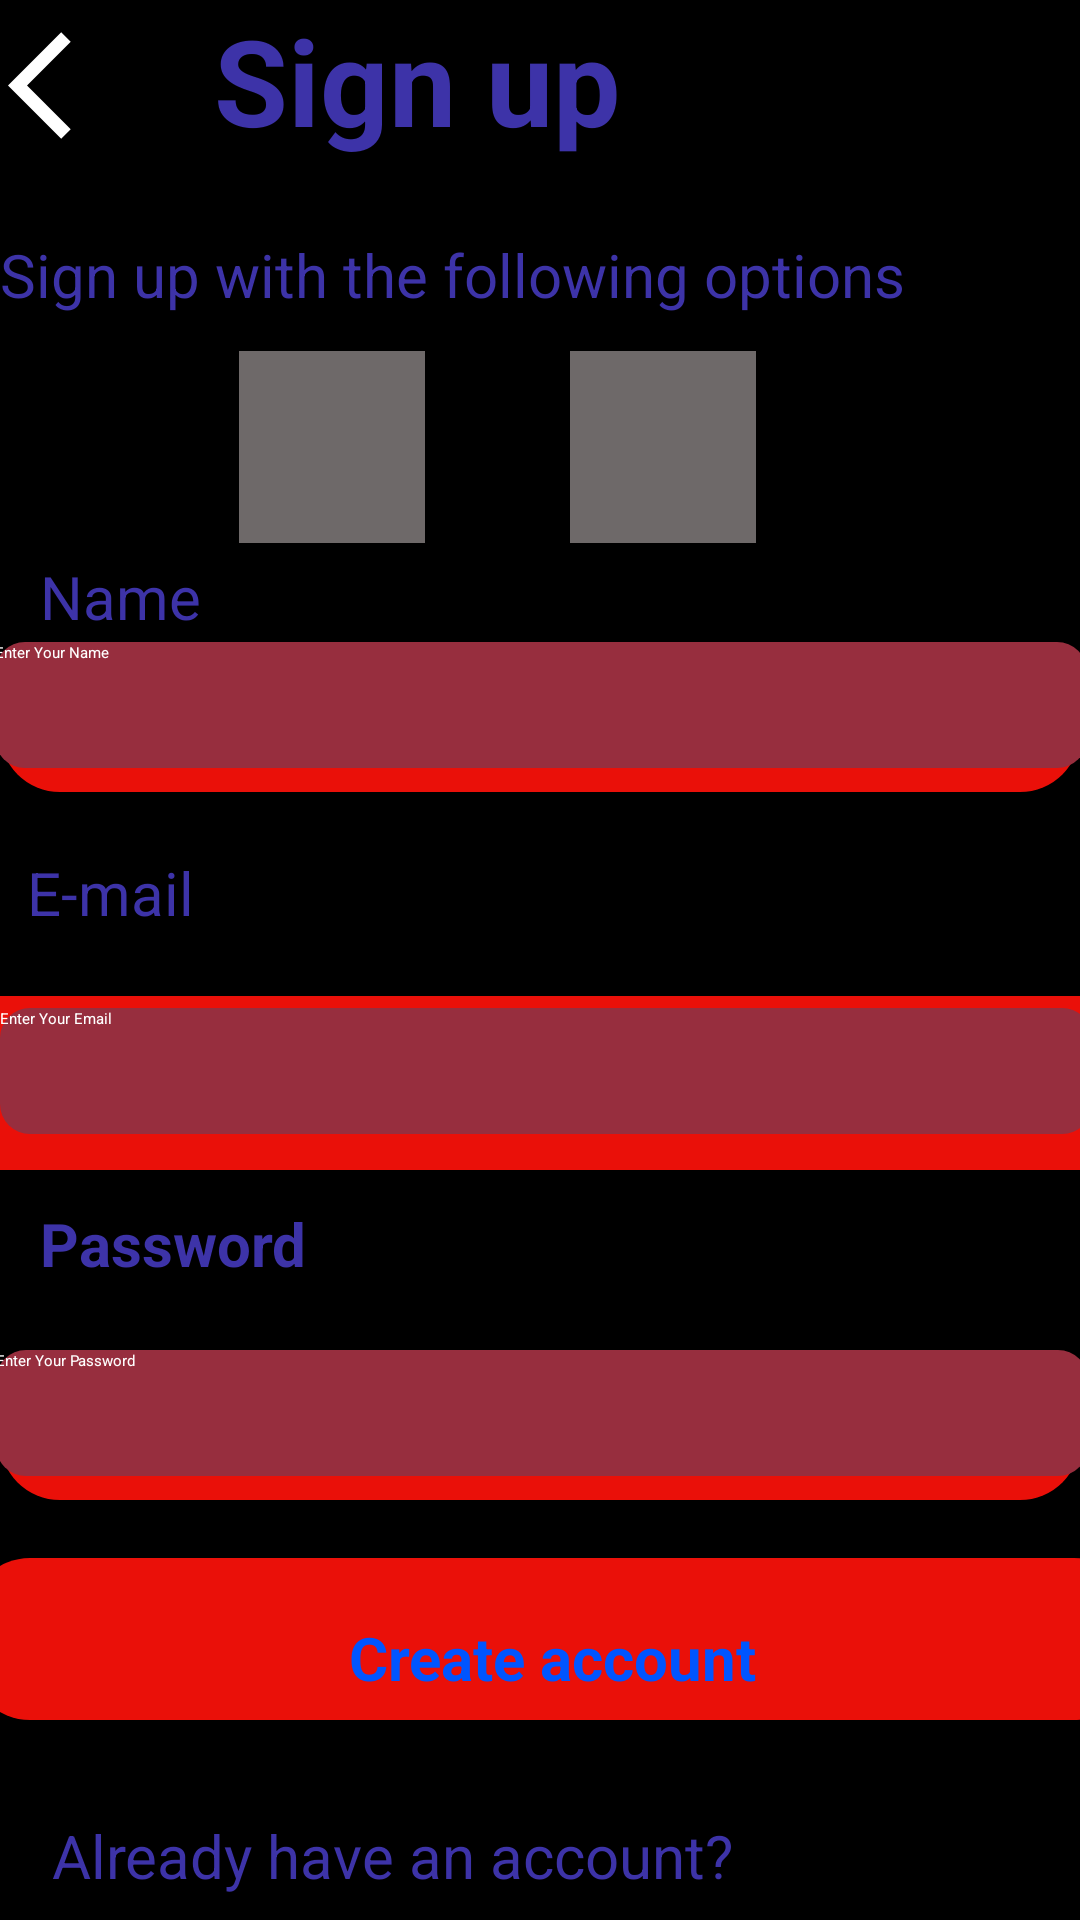

Produce the Android XML layout that renders to this screen, including the resource entries it uses.
<!-- AndroidManifest.xml: application theme Theme.Food -->
<!-- res/layout/activity_signup.xml -->
<?xml version="1.0" encoding="utf-8"?>
<androidx.constraintlayout.widget.ConstraintLayout xmlns:android="http://schemas.android.com/apk/res/android"
    xmlns:app="http://schemas.android.com/apk/res-auto"
    xmlns:tools="http://schemas.android.com/tools"
    android:layout_width="match_parent"
    android:layout_height="match_parent"
    tools:context=".SignupActivity"
    android:background="@color/black">

    <androidx.constraintlayout.widget.ConstraintLayout
        android:id="@+id/constraintLayout"
        android:layout_width="match_parent"
        android:layout_height="wrap_content"
        app:layout_constraintBottom_toBottomOf="parent"
        app:layout_constraintEnd_toEndOf="parent"
        app:layout_constraintHorizontal_bias="0.6"
        app:layout_constraintStart_toStartOf="parent"
        app:layout_constraintTop_toTopOf="parent"
        app:layout_constraintVertical_bias="0.0">

        <ImageView
            android:id="@+id/imageView2"
            android:layout_width="43dp"
            android:layout_height="43dp"
            android:src="@drawable/ic_baseline_arrow_back_ios_24"

            app:layout_constraintBottom_toBottomOf="parent"
            app:layout_constraintEnd_toEndOf="parent"
            app:layout_constraintHorizontal_bias="0.008"
            app:layout_constraintStart_toStartOf="parent"
            app:layout_constraintTop_toTopOf="parent"
            app:layout_constraintVertical_bias="0.208"
            />

        <TextView
            android:id="@+id/textView"
            android:layout_width="217dp"
            android:layout_height="76dp"
            android:text="Sign up"
            android:textColor="#3d33a8"
            android:textSize="40sp"
            android:textStyle="bold"
            app:layout_constraintBottom_toBottomOf="parent"
            app:layout_constraintEnd_toEndOf="parent"
            app:layout_constraintHorizontal_bias="0.263"
            app:layout_constraintStart_toEndOf="@+id/imageView2"
            app:layout_constraintTop_toTopOf="parent"
            app:layout_constraintVertical_bias="0.15" />
    </androidx.constraintlayout.widget.ConstraintLayout>

    <TextView
        android:id="@+id/textView2"
        android:layout_width="wrap_content"
        android:layout_height="wrap_content"
        android:layout_marginBottom="192dp"
        android:text="Sign up with the following options"
        android:textColor="#3d33a8"
        android:textSize="20sp"
        app:layout_constraintBottom_toBottomOf="parent"
        app:layout_constraintEnd_toEndOf="parent"
        app:layout_constraintHorizontal_bias="0.0"
        app:layout_constraintStart_toStartOf="parent"
        app:layout_constraintTop_toBottomOf="@+id/constraintLayout"
        app:layout_constraintVertical_bias="0.006" />

    <ImageView
        android:id="@+id/button"

        android:layout_width="62dp"
        android:layout_height="64dp"
        android:layout_marginStart="32dp"
        android:layout_marginTop="12dp"
        android:background="@color/grey"
        android:src="@drawable/google"
        app:layout_constraintEnd_toStartOf="@+id/button1"
        app:layout_constraintHorizontal_bias="0.496"
        app:layout_constraintStart_toStartOf="parent"
        app:layout_constraintTop_toBottomOf="@+id/textView2" />

    <ImageView
        android:id="@+id/button1"

        android:layout_width="62dp"
        android:layout_height="64dp"
        android:layout_marginTop="12dp"
        android:layout_marginEnd="108dp"
        android:background="@color/grey"
        android:src="@drawable/apple"
        app:layout_constraintEnd_toEndOf="parent"
        app:layout_constraintTop_toBottomOf="@+id/textView2" />

    <TextView
        android:id="@+id/textView3"
        android:layout_width="wrap_content"
        android:layout_height="wrap_content"
        android:layout_marginTop="4dp"
        android:text="Name"
        android:textColor="#3d33a8"
        android:textSize="20sp"
        app:layout_constraintBottom_toTopOf="@+id/NameBtn"
        app:layout_constraintEnd_toEndOf="parent"
        app:layout_constraintHorizontal_bias="0.044"
        app:layout_constraintStart_toStartOf="parent"
        app:layout_constraintTop_toBottomOf="@+id/button"
        app:layout_constraintVertical_bias="0.085" />


    <androidx.constraintlayout.widget.ConstraintLayout
        android:id="@+id/NameBtn"
        android:layout_width="match_parent"
        android:layout_height="wrap_content"
        android:layout_marginBottom="376dp"
        android:background="@drawable/grey_button"
        android:elevation="5dp"
        app:layout_constraintBottom_toBottomOf="parent"
        app:layout_constraintEnd_toEndOf="parent"
        app:layout_constraintHorizontal_bias="0.0"
        app:layout_constraintStart_toStartOf="parent">

        <EditText
            android:id="@+id/etNameTitle"
            android:layout_width="364dp"
            android:layout_height="42dp"
            android:layout_marginBottom="8dp"

            android:background="@drawable/bg"
            android:hint="Enter Your Name"
            android:textColor="@color/white"
            android:textColorHint="@color/white"
            app:layout_constraintBottom_toBottomOf="@+id/NameBtn"
            app:layout_constraintEnd_toEndOf="@+id/NameBtn"
            app:layout_constraintHorizontal_bias="0.542"
            app:layout_constraintStart_toStartOf="parent" />

    </androidx.constraintlayout.widget.ConstraintLayout>

    <TextView
        android:id="@+id/textView4"
        android:layout_width="94dp"
        android:layout_height="37dp"
        android:layout_marginTop="20dp"
        android:text="E-mail"
        android:textColor="#3d33a8"
        android:textSize="20sp"
        app:layout_constraintEnd_toEndOf="parent"
        app:layout_constraintHorizontal_bias="0.034"
        app:layout_constraintStart_toStartOf="parent"
        app:layout_constraintTop_toBottomOf="@+id/NameBtn" />

    <androidx.constraintlayout.widget.ConstraintLayout
        android:id="@+id/startpass"
        android:layout_width="match_parent"
        android:layout_height="wrap_content"
        android:layout_marginBottom="140dp"
        android:background="@drawable/grey_button"
        android:elevation="5dp"
        app:layout_constraintBottom_toBottomOf="parent"
        app:layout_constraintEnd_toEndOf="parent"
        app:layout_constraintHorizontal_bias="0.0"
        app:layout_constraintStart_toStartOf="parent">

        <EditText
            android:id="@+id/etpass"
            android:layout_width="364dp"
            android:layout_height="42dp"
            android:layout_marginBottom="8dp"

            android:background="@drawable/bg"
            android:hint="Enter Your Password"
            android:textColor="@color/white"
            android:textColorHint="@color/white"
            app:layout_constraintBottom_toBottomOf="@+id/startpass"
            app:layout_constraintEnd_toEndOf="@+id/startpass"
            app:layout_constraintHorizontal_bias="0.457"
            app:layout_constraintStart_toStartOf="parent" />

    </androidx.constraintlayout.widget.ConstraintLayout>
    <TextView
        android:id="@+id/pass"
        android:layout_width="94dp"
        android:layout_height="37dp"
        android:layout_marginBottom="12dp"
        android:text="Password"
        android:textStyle="bold"
        android:textColor="#3d33a8"
        android:textSize="20sp"
        app:layout_constraintBottom_toTopOf="@+id/startpass"
        app:layout_constraintEnd_toEndOf="parent"
        app:layout_constraintHorizontal_bias="0.05"
        app:layout_constraintStart_toStartOf="parent" />

    <androidx.constraintlayout.widget.ConstraintLayout
        android:id="@+id/startBtn"
        android:layout_width="399dp"
        android:layout_height="58dp"
        android:background="@drawable/grey_button"
        android:elevation="5dp"
        app:layout_constraintBottom_toTopOf="@+id/pass"
        app:layout_constraintEnd_toEndOf="parent"
        app:layout_constraintStart_toStartOf="parent"
        app:layout_constraintTop_toBottomOf="@+id/textView4">

        <EditText
            android:id="@+id/etEmailTitle"
            android:layout_width="364dp"
            android:layout_height="42dp"
            android:layout_marginBottom="8dp"

            android:background="@drawable/bg"
            android:hint="Enter Your Email"
            android:textColor="@color/white"
            android:textColorHint="@color/white"
            app:layout_constraintBottom_toBottomOf="@+id/startBtn"
            app:layout_constraintEnd_toEndOf="@+id/startBtn"
            app:layout_constraintHorizontal_bias="0.542"
            app:layout_constraintStart_toStartOf="parent"
            app:layout_constraintTop_toTopOf="parent" />

    </androidx.constraintlayout.widget.ConstraintLayout>

    <androidx.constraintlayout.widget.ConstraintLayout
        android:id="@+id/startaccount"
        android:layout_width="388dp"
        android:layout_height="54dp"
        android:background="@drawable/grey_button"
        android:elevation="5dp"
        android:paddingTop="10dp"
        app:layout_constraintBottom_toBottomOf="parent"
        app:layout_constraintEnd_toEndOf="parent"
        app:layout_constraintHorizontal_bias="0.374"
        app:layout_constraintStart_toStartOf="parent"
        app:layout_constraintTop_toBottomOf="@+id/textView3"
        app:layout_constraintVertical_bias="0.822">

        <TextView
            android:id="@+id/account"
            android:layout_width="166dp"
            android:layout_height="25dp"
            android:text="Create account"
            android:textAlignment="center"
            android:textColor="#0055FF"
            android:textSize="20dp"
            android:textStyle="bold"
            app:layout_constraintBottom_toBottomOf="parent"
            app:layout_constraintEnd_toEndOf="parent"
            app:layout_constraintStart_toStartOf="parent"
            app:layout_constraintTop_toTopOf="parent" />
    </androidx.constraintlayout.widget.ConstraintLayout>

    <TextView
        android:id="@+id/textView5"
        android:layout_width="wrap_content"
        android:layout_height="35dp"
        android:layout_marginTop="49dp"
        android:text="Already have an account?"
        android:textColor="#3d33a8"
        android:textSize="20sp"
        app:layout_constraintBottom_toBottomOf="parent"
        app:layout_constraintEnd_toEndOf="parent"
        app:layout_constraintHorizontal_bias="0.131"
        app:layout_constraintStart_toStartOf="parent"
        app:layout_constraintTop_toBottomOf="@+id/startaccount"
        app:layout_constraintVertical_bias="1.0" />

    <Button
        android:id="@+id/button2"
        android:layout_width="wrap_content"
        android:layout_height="wrap_content"
        android:layout_marginTop="17dp"
        android:text="Log In"
        android:textSize="20sp"
        android:background="@color/black"
        app:layout_constraintEnd_toEndOf="parent"
        app:layout_constraintStart_toEndOf="@+id/textView5"
        app:layout_constraintTop_toBottomOf="@+id/startaccount" />




</androidx.constraintlayout.widget.ConstraintLayout>
<!-- resources referenced by this layout -->
<resources>
  <color name="black">#FF000000</color>
  <color name="grey">#6E6969</color>
  <color name="white">#FFFFFFFF</color>
  <!-- drawable bg (drawable) -->
  <?xml version="1.0" encoding="utf-8"?>
  <selector xmlns:android="http://schemas.android.com/apk/res/android">
  
      <item>
          <shape
              android:shape="rectangle">
              <solid android:color="#972E3E">
  
              </solid>
              <corners android:radius="10dp"/>
  
          </shape>
      </item>
  </selector>
  <!-- drawable grey_button (drawable-xxxhdpi) -->
  <?xml version="1.0" encoding="utf-8"?>
  <selector xmlns:android="http://schemas.android.com/apk/res/android">
            <item>
                <shape
                    android:shape="rectangle">
                     <solid android:color="#EA1009">
  
                     </solid>
                    <corners android:radius="20dp"/>
  
                </shape>
            </item>
  
  
  </selector>
  <!-- drawable ic_baseline_arrow_back_ios_24 (drawable-xxxhdpi) -->
  <vector android:height="24dp" android:tint="#ffff"
      android:viewportHeight="24" android:viewportWidth="24"
      android:width="24dp" xmlns:android="http://schemas.android.com/apk/res/android">
      <path android:fillColor="@android:color/black" android:pathData="M11.67,3.87L9.9,2.1 0,12l9.9,9.9 1.77,-1.77L3.54,12z"/>
  </vector>
  <style name="Theme.Food" parent="Theme.MaterialComponents.DayNight.DarkActionBar">
          
          <item name="colorPrimary">@color/purple_200</item>
          <item name="colorPrimaryVariant">@color/accent</item>
          <item name="colorOnPrimary">@color/black</item>
          
          <item name="colorSecondary">@color/teal_200</item>
          <item name="colorSecondaryVariant">@color/teal_200</item>
          <item name="colorOnSecondary">@color/black</item>
          
          <item name="android:statusBarColor" tools:targetApi="l">?attr/colorPrimaryVariant</item>
          
      </style>
  <color name="purple_200">#FFBB86FC</color>
  <color name="accent">#f52c56</color>
  <color name="teal_200">#FF03DAC5</color>
</resources>
